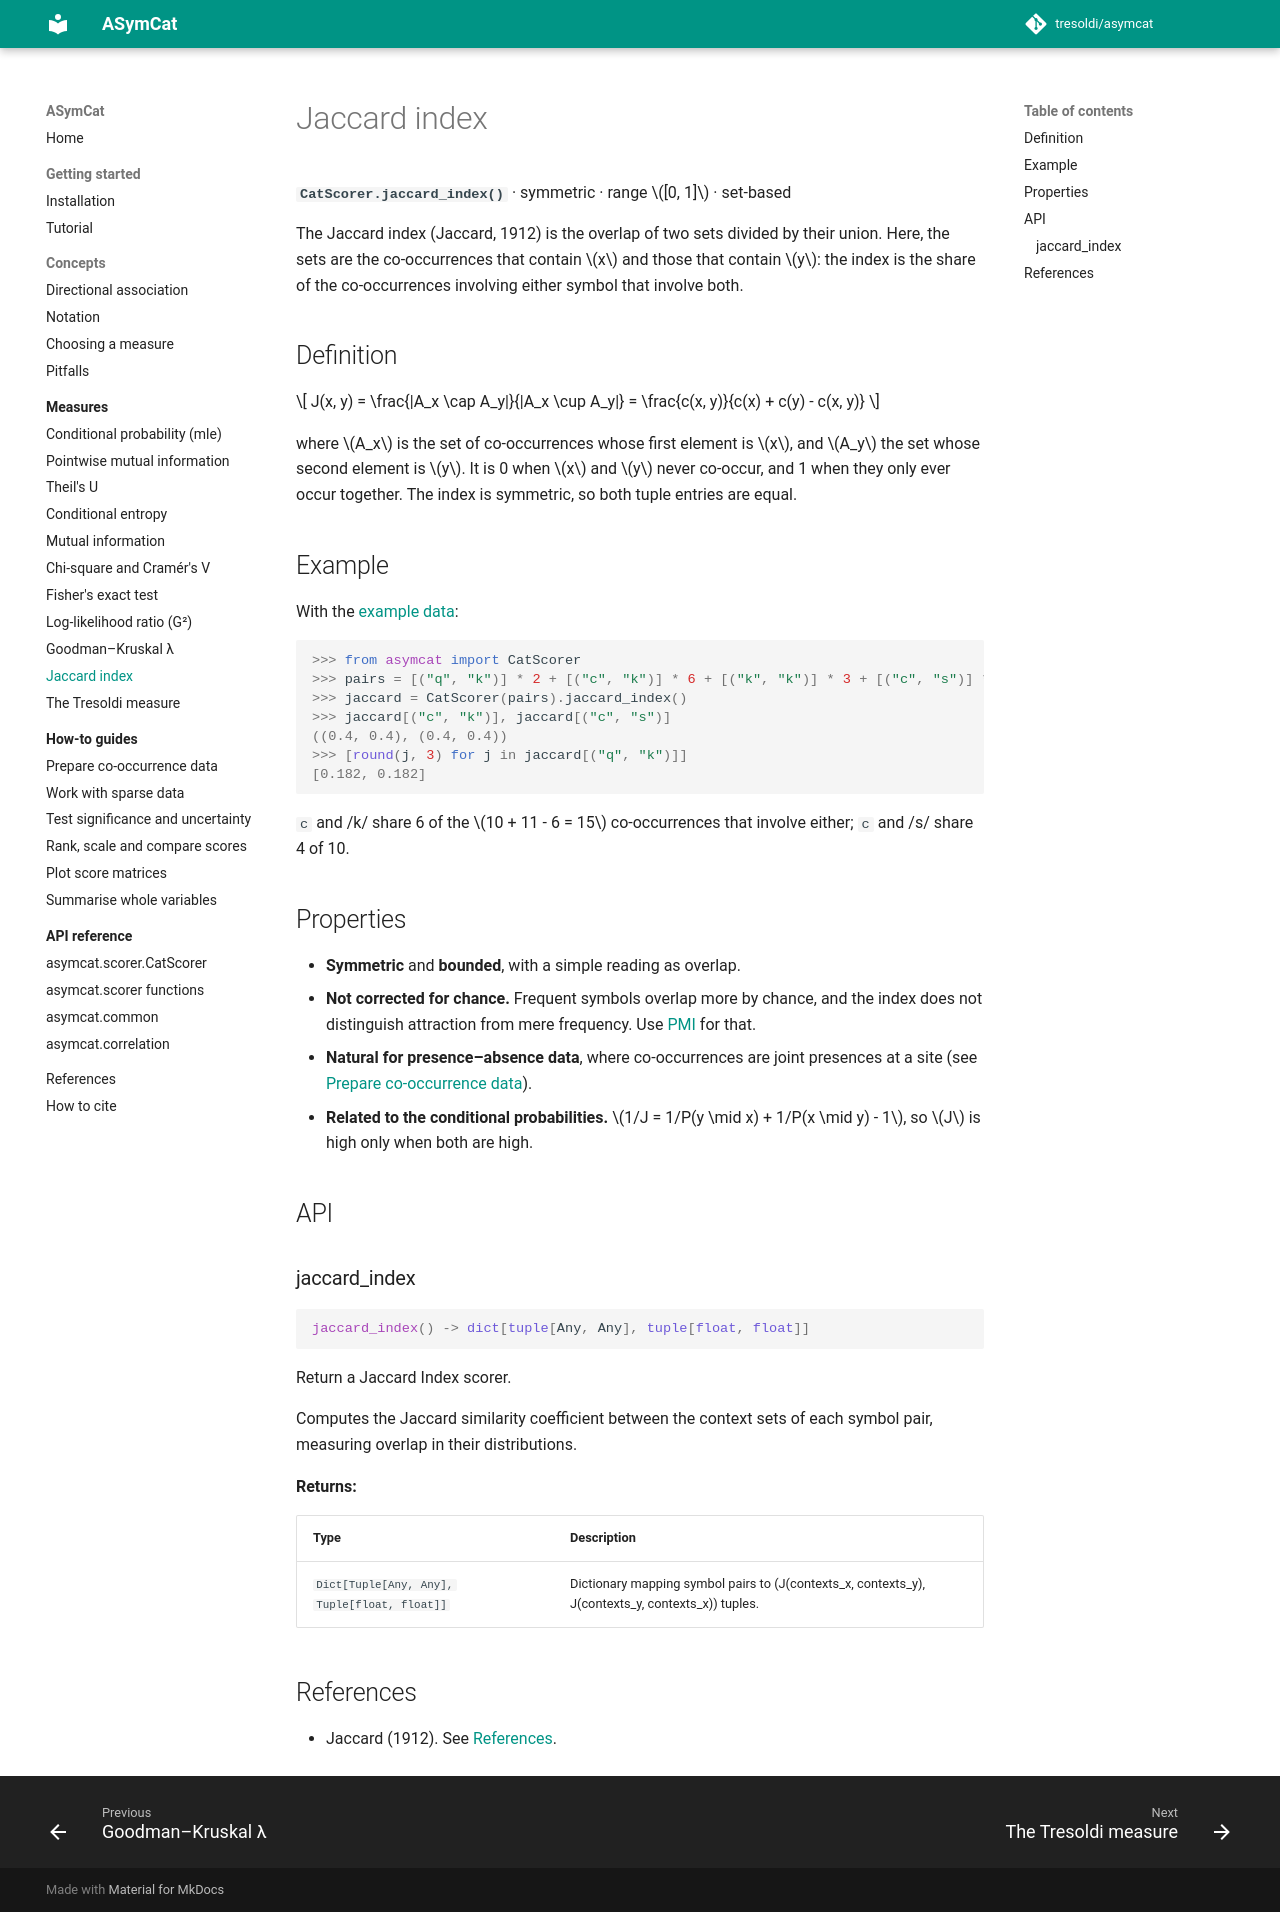

repository: tresoldi/asymcat · page: 0.9/measures/jaccard/index.html · generator: mkdocs

# Jaccard index

**`CatScorer.jaccard_index()`** · symmetric · range $[0, 1]$ · set-based

The Jaccard index (Jaccard, 1912) is the overlap of two sets divided by their
union. Here, the sets are the co-occurrences that contain $x$ and those that
contain $y$: the index is the share of the co-occurrences involving either
symbol that involve both.

## Definition

$$
J(x, y) = \frac{|A_x \cap A_y|}{|A_x \cup A_y|} = \frac{c(x, y)}{c(x) + c(y) - c(x, y)}
$$

where $A_x$ is the set of co-occurrences whose first element is $x$, and $A_y$
the set whose second element is $y$. It is 0 when $x$ and $y$ never co-occur,
and 1 when they only ever occur together. The index is symmetric, so both
tuple entries are equal.

## Example

With the [example data](../concepts/notation.md#the-example-data):

```pycon
>>> from asymcat import CatScorer
>>> pairs = [("q", "k")] * 2 + [("c", "k")] * 6 + [("k", "k")] * 3 + [("c", "s")] * 4
>>> jaccard = CatScorer(pairs).jaccard_index()
>>> jaccard[("c", "k")], jaccard[("c", "s")]
((0.4, 0.4), (0.4, 0.4))
>>> [round(j, 3) for j in jaccard[("q", "k")]]
[0.182, 0.182]
```

`c` and /k/ share 6 of the $10 + 11 - 6 = 15$ co-occurrences that involve
either; `c` and /s/ share 4 of 10.

## Properties

- **Symmetric** and **bounded**, with a simple reading as overlap.
- **Not corrected for chance.** Frequent symbols overlap more by chance, and
  the index does not distinguish attraction from mere frequency. Use
  [PMI](pmi.md) for that.
- **Natural for presence–absence data**, where co-occurrences are joint
  presences at a site (see
  [Prepare co-occurrence data](../how-to/prepare-data.md#presenceabsence-matrices)).
- **Related to the conditional probabilities.** $1/J = 1/P(y \mid x) +
  1/P(x \mid y) - 1$, so $J$ is high only when both are high.

## API

::: asymcat.scorer.CatScorer.jaccard_index
    options:
      show_root_heading: true
      show_root_full_path: false
      heading_level: 3

## References

- Jaccard (1912). See [References](../references.md#set-based-measures).
